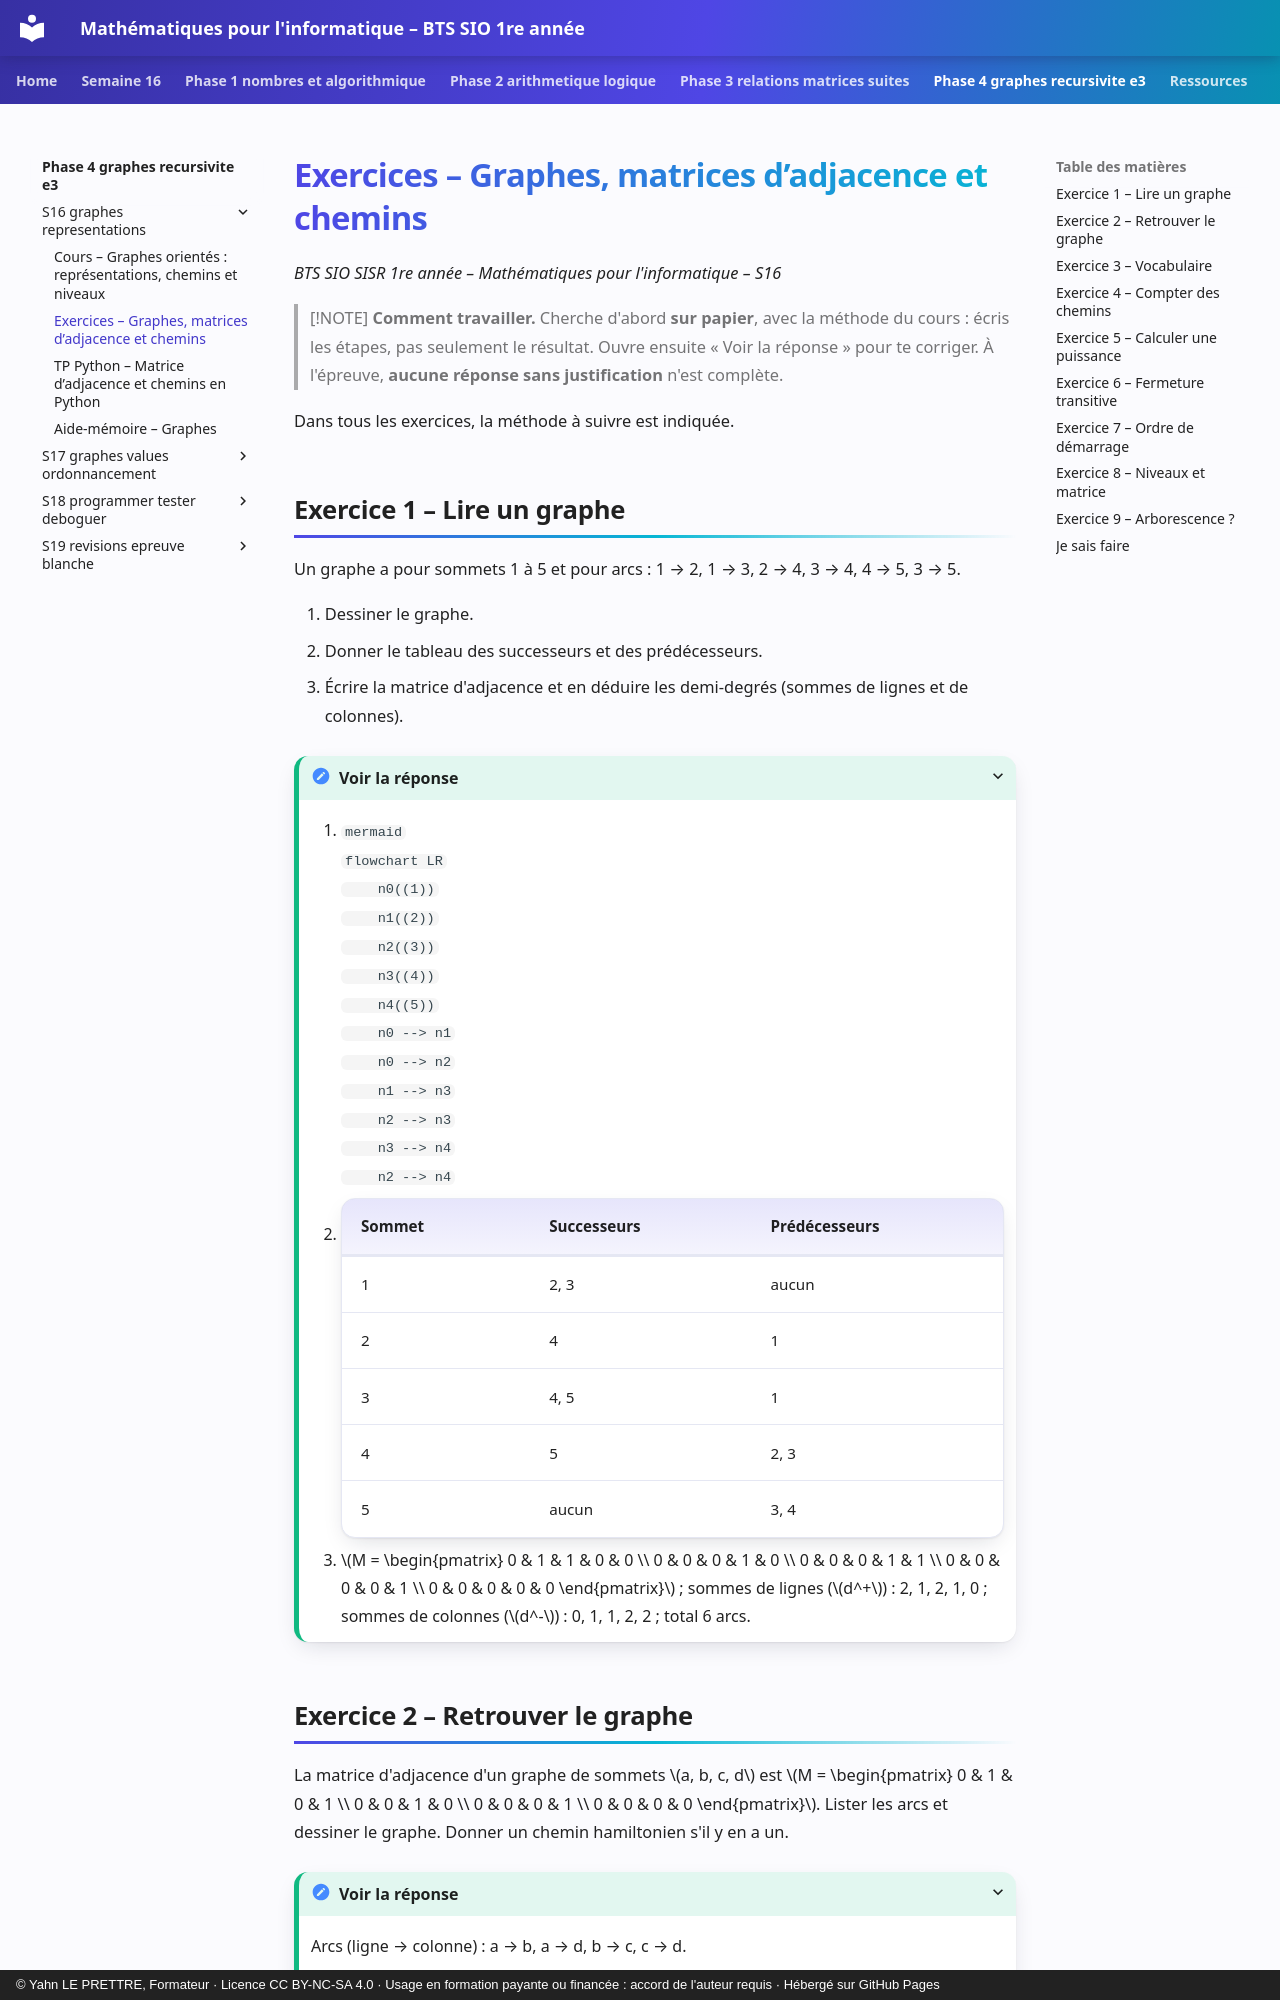

repository: YahnLP/bts1-sio-sisr-math_algo · page: phase-4-graphes-recursivite-e3/S16-graphes-representations/02-exercices/index.html · generator: mkdocs · copyright: © Yahn LE PRETTRE, Formateur · Licence CC BY-NC-SA 4.0 · Usage en formation payante ou financée : accord de l'auteur requis · Hébergé sur GitHub Pages

# Exercices – Graphes, matrices d’adjacence et chemins

*BTS SIO SISR 1re année – Mathématiques pour l'informatique – S16*

> [!NOTE]
> **Comment travailler.** Cherche d'abord **sur papier**, avec la méthode du cours : écris les étapes, pas seulement le résultat. Ouvre ensuite « Voir la réponse » pour te corriger. À l'épreuve, **aucune réponse sans justification** n'est complète.

Dans tous les exercices, la méthode à suivre est indiquée.
